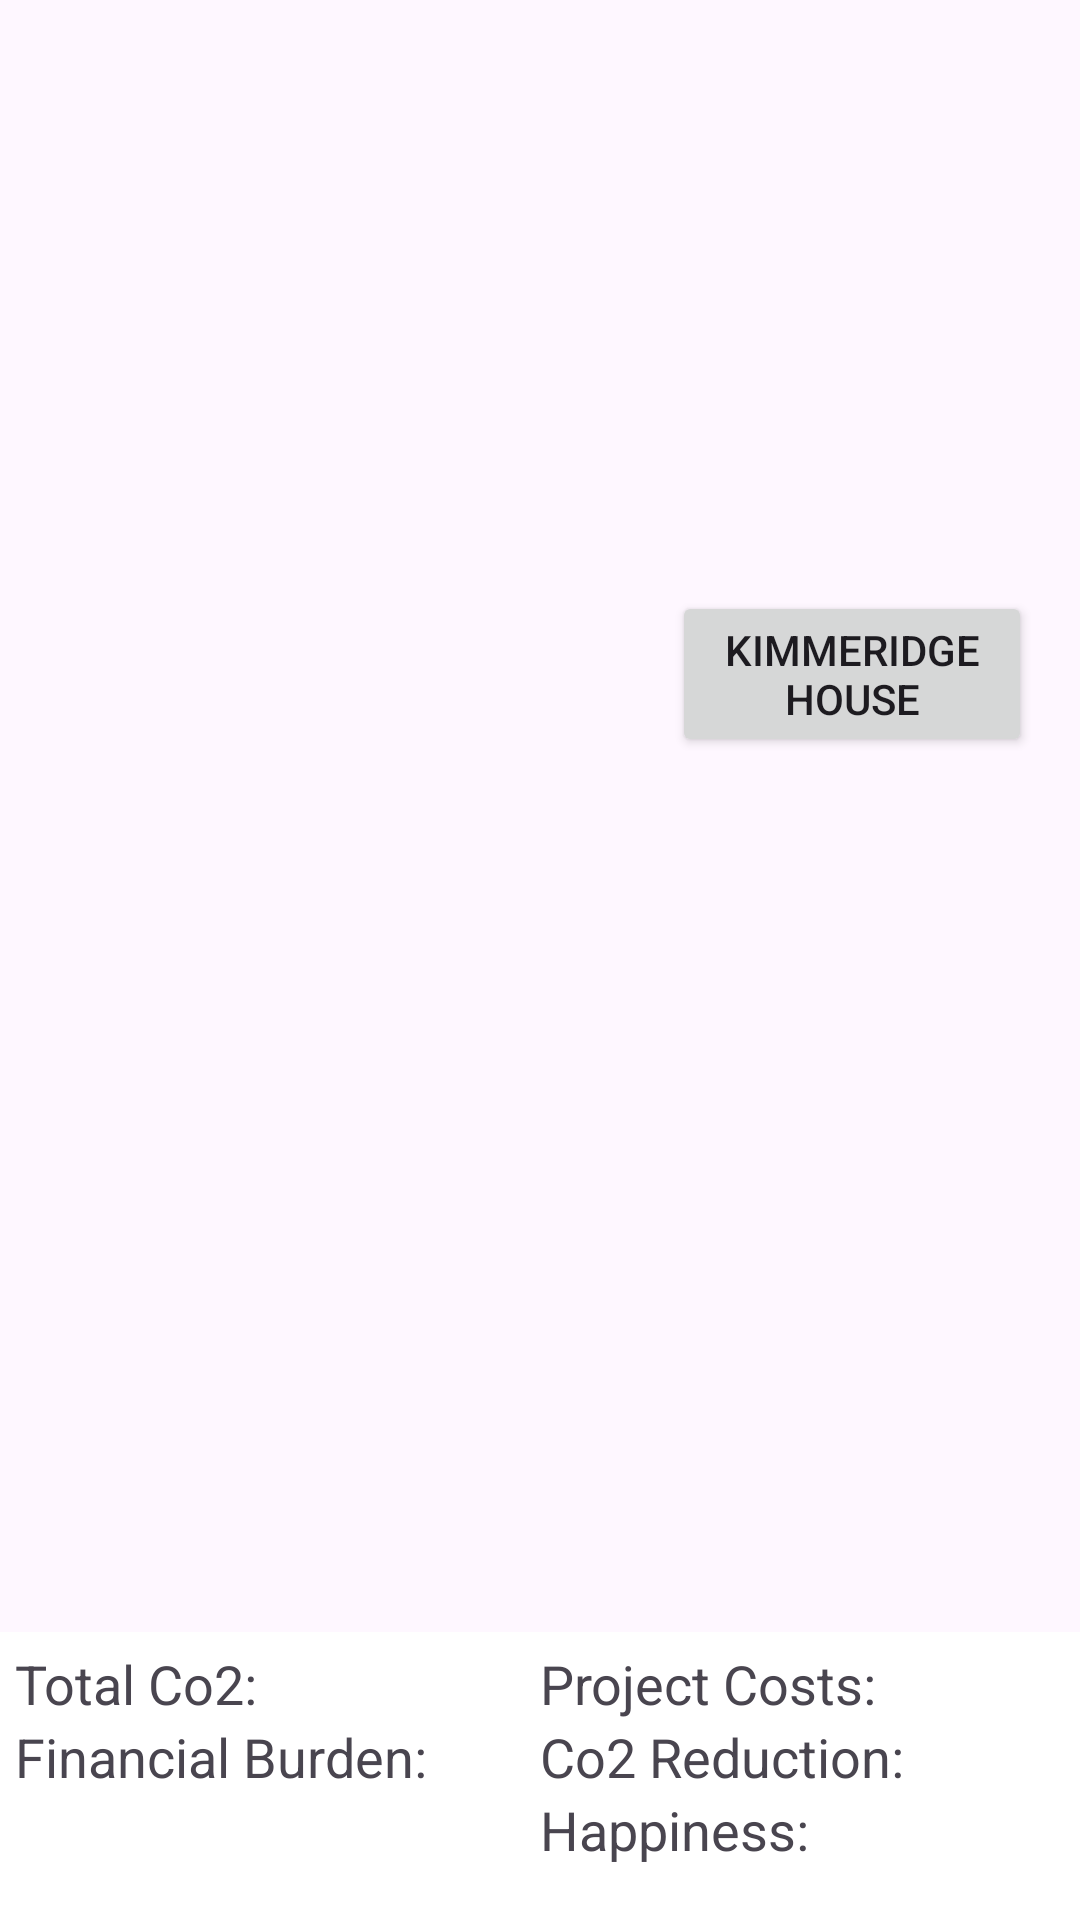

Layout XML and referenced resources for this Android screen:
<!-- AndroidManifest.xml: application theme Theme.FinalAttempt -->
<!-- res/layout/activity_main.xml -->
<?xml version="1.0" encoding="utf-8"?>
<LinearLayout xmlns:android="http://schemas.android.com/apk/res/android"
    xmlns:tools="http://schemas.android.com/tools"
    android:layout_width="match_parent"
    android:layout_height="match_parent"
    tools:context=".MainActivity"
    android:orientation="vertical"
    android:background="@drawable/bg">
    <RelativeLayout
        android:layout_width="match_parent"
        android:layout_height="0dp"
        android:layout_weight="17"
        android:orientation="horizontal"
        android:background="@drawable/bg">
        <Button
            android:id="@+id/pooleGatewayBtn"
            android:layout_width="wrap_content"
            android:layout_height="wrap_content"
            android:layout_alignParentStart="true"
            android:layout_alignParentTop="true"
            android:layout_marginStart="962dp"
            android:layout_marginTop="96dp"
            android:layout_marginEnd="16dp"
            android:layout_marginBottom="16dp"
            android:text="Poole Gateway Building" />
        <Button
            android:id="@+id/dorsetHouseBtn"
            android:layout_width="wrap_content"
            android:layout_height="wrap_content"
            android:layout_alignParentStart="true"
            android:layout_alignParentTop="true"
            android:layout_marginStart="444dp"
            android:layout_marginTop="151dp"
            android:layout_marginEnd="16dp"
            android:layout_marginBottom="16dp"
            android:text="Dorset House" />
        <Button
            android:id="@+id/kimmeridgeBtn"
            android:layout_width="wrap_content"
            android:layout_height="wrap_content"
            android:layout_alignParentStart="true"
            android:layout_alignParentTop="true"
            android:layout_marginStart="224dp"
            android:layout_marginTop="197dp"
            android:layout_marginEnd="16dp"
            android:layout_marginBottom="16dp"
            android:text="Kimmeridge House" />
        <Button
            android:id="@+id/fusionBtn"
            android:layout_width="wrap_content"
            android:layout_height="wrap_content"
            android:layout_alignParentStart="true"
            android:layout_alignParentTop="true"
            android:layout_marginStart="730dp"
            android:layout_marginTop="162dp"
            android:layout_marginEnd="16dp"
            android:layout_marginBottom="16dp"
            android:text="Fusion Building"/>
    </RelativeLayout>
    <LinearLayout
        android:layout_width="match_parent"
        android:layout_height="0dp"
        android:layout_weight="3"
        android:padding="5dp"
        android:orientation="horizontal"
        android:background="@color/white">
        <LinearLayout
            android:layout_width="0dp"
            android:layout_weight="1"
            android:layout_height="wrap_content"
            android:orientation="vertical"
            android:background="@color/white">
            <TextView
                android:id="@+id/currentCo2Levels"
                android:layout_width="wrap_content"
                android:layout_height="wrap_content"
                android:text="Total Co2:"
                android:textSize="18dp"/>
            <TextView
                android:id="@+id/currentFinancialCosts"
                android:layout_width="wrap_content"
                android:layout_height="wrap_content"
                android:text="Financial Burden:"
                android:textSize="18dp"/>
        </LinearLayout>

        <LinearLayout
            android:layout_height="wrap_content"
            android:orientation="vertical"
            android:background="@color/white"
            android:layout_width="0dp"
            android:layout_weight="1">
            <TextView
                android:id="@+id/projectCosts"
                android:layout_width="wrap_content"
                android:layout_height="wrap_content"
                android:text="Project Costs:"
                android:textSize="18sp"/>
            <TextView
                android:id="@+id/co2Reduction"
                android:layout_width="wrap_content"
                android:layout_height="wrap_content"
                android:text="Co2 Reduction:"
                android:textSize="18sp"/>
            <TextView
                android:id="@+id/staffHappiness"
                android:layout_width="wrap_content"
                android:layout_height="wrap_content"
                android:text="Happiness:"
                android:textSize="18sp"/>
        </LinearLayout>

    </LinearLayout>

</LinearLayout>
<!-- resources referenced by this layout -->
<resources>
  <style name="Theme.FinalAttempt" parent="Base.Theme.FinalAttempt" />
  <style name="Base.Theme.FinalAttempt" parent="Theme.Material3.DayNight.NoActionBar">
          
          
      </style>
  <!-- not gathered from this repository: default colours our renderer supplied (Android Studio template values) -->
  <color name="white">#FFFFFFFF</color>
</resources>
